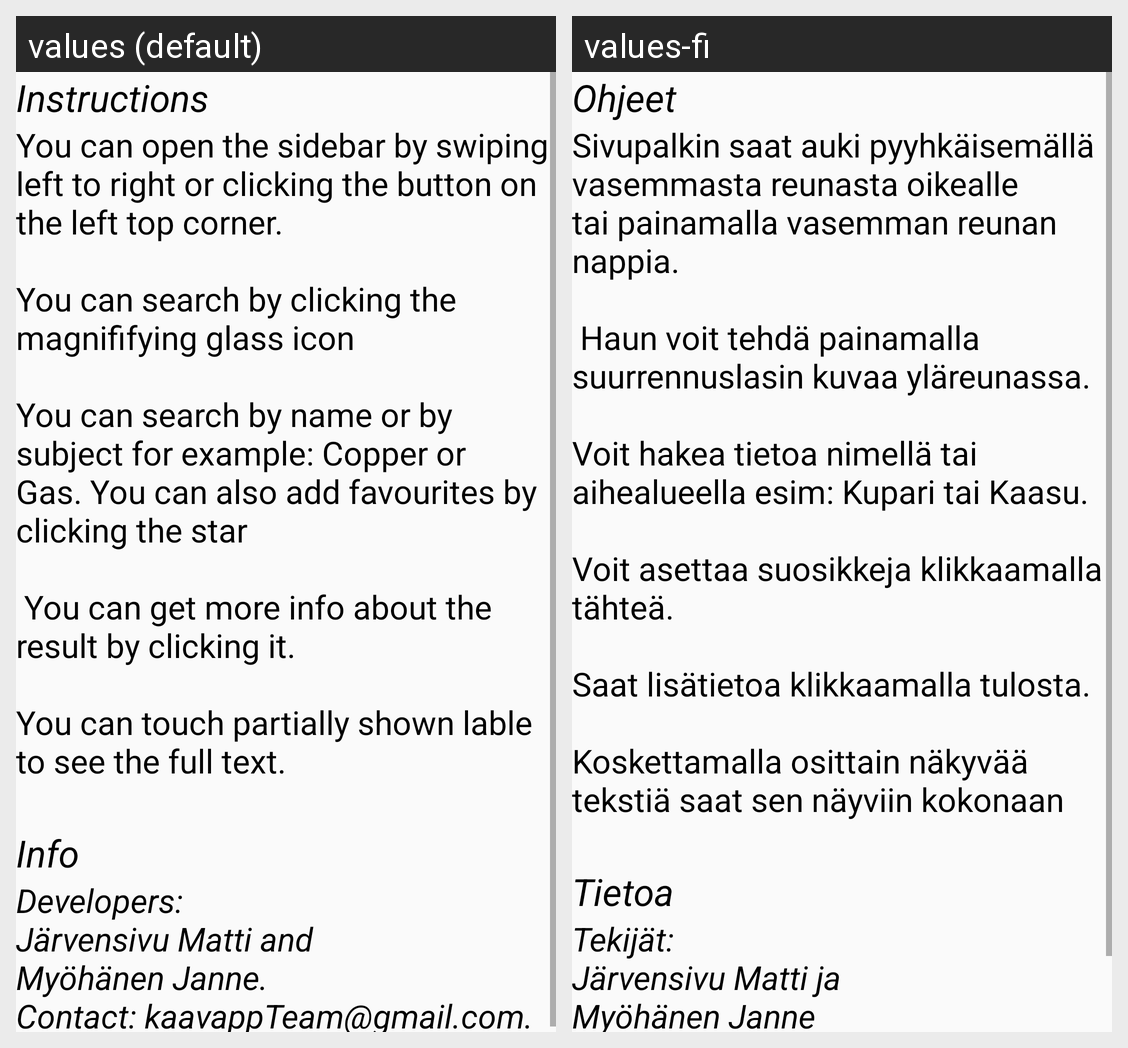

For this localized Android screen grid, give each drawn string resource with its value in every locale shown.
Android screen res/layout/info.xml rendered under 2 locales, left to right: values (default), values-fi. Device: Nexus 5 (rendered at 1080×1920; each locale shown at half size, 540×960, under a caption strip naming it); theme AppTheme.
Strings drawn on this screen, with the default value and each locale's value (text and hints the layout hard-codes, and strings that could not be matched under every locale, appear in the picture but are not listed):

ohjeet
  values: Instructions
  values-fi: Ohjeet

ohjeetcontent
  values: You can open the sidebar by swiping left to right or clicking the button on the left top corner.
      
      You can search by clicking the magnififying glass icon
      
      You can search by name or by subject for example: Copper or Gas. You can also add favourites by clicking the star
      
       You can get more info about the result by clicking it.
      
      You can touch partially shown lable to see the full text.
  values-fi: Sivupalkin saat auki pyyhkäisemällä vasemmasta reunasta oikealle tai painamalla vasemman reunan nappia.
      
       Haun voit tehdä painamalla suurrennuslasin kuvaa yläreunassa.
      
      Voit hakea tietoa nimellä tai aihealueella esim: Kupari tai Kaasu. 
      
      Voit asettaa suosikkeja klikkaamalla tähteä.
      
      Saat lisätietoa klikkaamalla tulosta.
      
      Koskettamalla osittain näkyvää tekstiä saat sen näyviin kokonaan

tietoa
  values: Info
  values-fi: Tietoa

tietoacontent
  values: Developers:
      Järvensivu Matti and
      Myöhänen Janne.
      Contact: kaavappTeam@gmail.com.
  values-fi: Tekijät:
      Järvensivu Matti ja 
      Myöhänen Janne 
      Yhteydenotot: kaavappTeam@gmail.com
